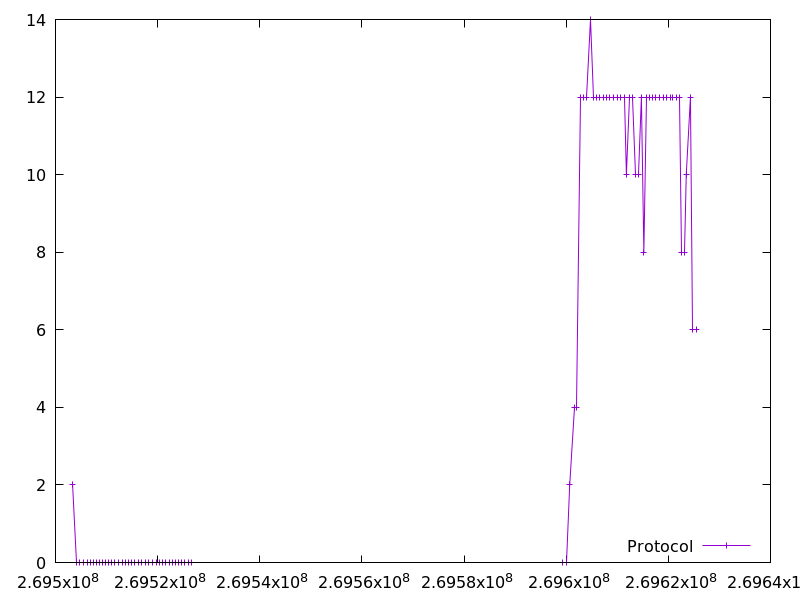

The table this chart was drawn from, first rows:
269503351.224064, 2.0
269504057, 0.0
269504763, 0.0
269505468, 0.0
269506173, 0.0
269506878, 0.0
269507484, 0.0
269508090, 0.0
269508696, 0.0
269509201, 0.0
269509806, 0.0
269510410, 0.0
269511016, 0.0
269511621, 0.0
269512326, 0.0
269513030, 0.0
269513636, 0.0
269514341, 0.0
269514947, 0.0
269515451, 0.0
269516157, 0.0
269516863, 0.0
269517568, 0.0
269518274, 0.0
269518979, 0.0
269519685, 0.0
269520290, 0.0
269520997, 0.0
269521603, 0.0
269522309, 0.0
269522814, 0.0
269523521, 0.0
269524125, 0.0
269524731, 0.0
269525337, 0.0
269526042, 0.0
269526546, 0.0
269599272, 0.0
269599977, 0.0
269600688, 2.0
269601723, 4.0
269602039, 4.0
269602842, 12.0
269603449, 12.0
269604057, 12.0
269604762, 14.0
269605326, 12.0
269605934, 12.0
269606573, 12.0
269607257, 12.0
269607863, 12.0
269608568, 12.0
269609259, 12.0
269609966, 12.0
269610672, 12.0
269611379, 12.0
269611793, 10.0
269612313, 12.0
269613004, 12.0
269613539, 10.0
269614128, 10.0
... 19 more rows
